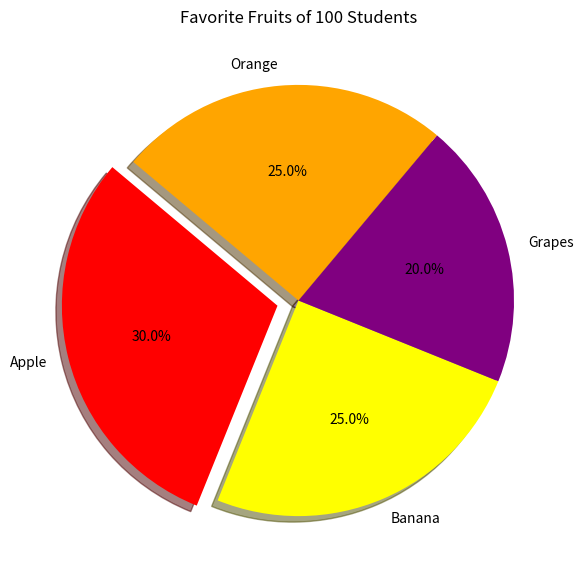

Here is the Python script that generated this plot:
import matplotlib.pyplot as plt

# Data for the pie chart
labels = ['Apple', 'Banana', 'Grapes', 'Orange']
sizes = [30, 25, 20, 25]  # Percentages of students
colors = ['red', 'yellow', 'purple', 'orange']
explode = (0.1, 0, 0, 0)  # Highlight the Apple section

# Create the pie chart
plt.figure(figsize=(7, 7))
plt.pie(sizes, labels=labels, colors=colors, autopct='%1.1f%%', startangle=140, explode=explode, shadow=True)
plt.title("Favorite Fruits of 100 Students")
plt.show()